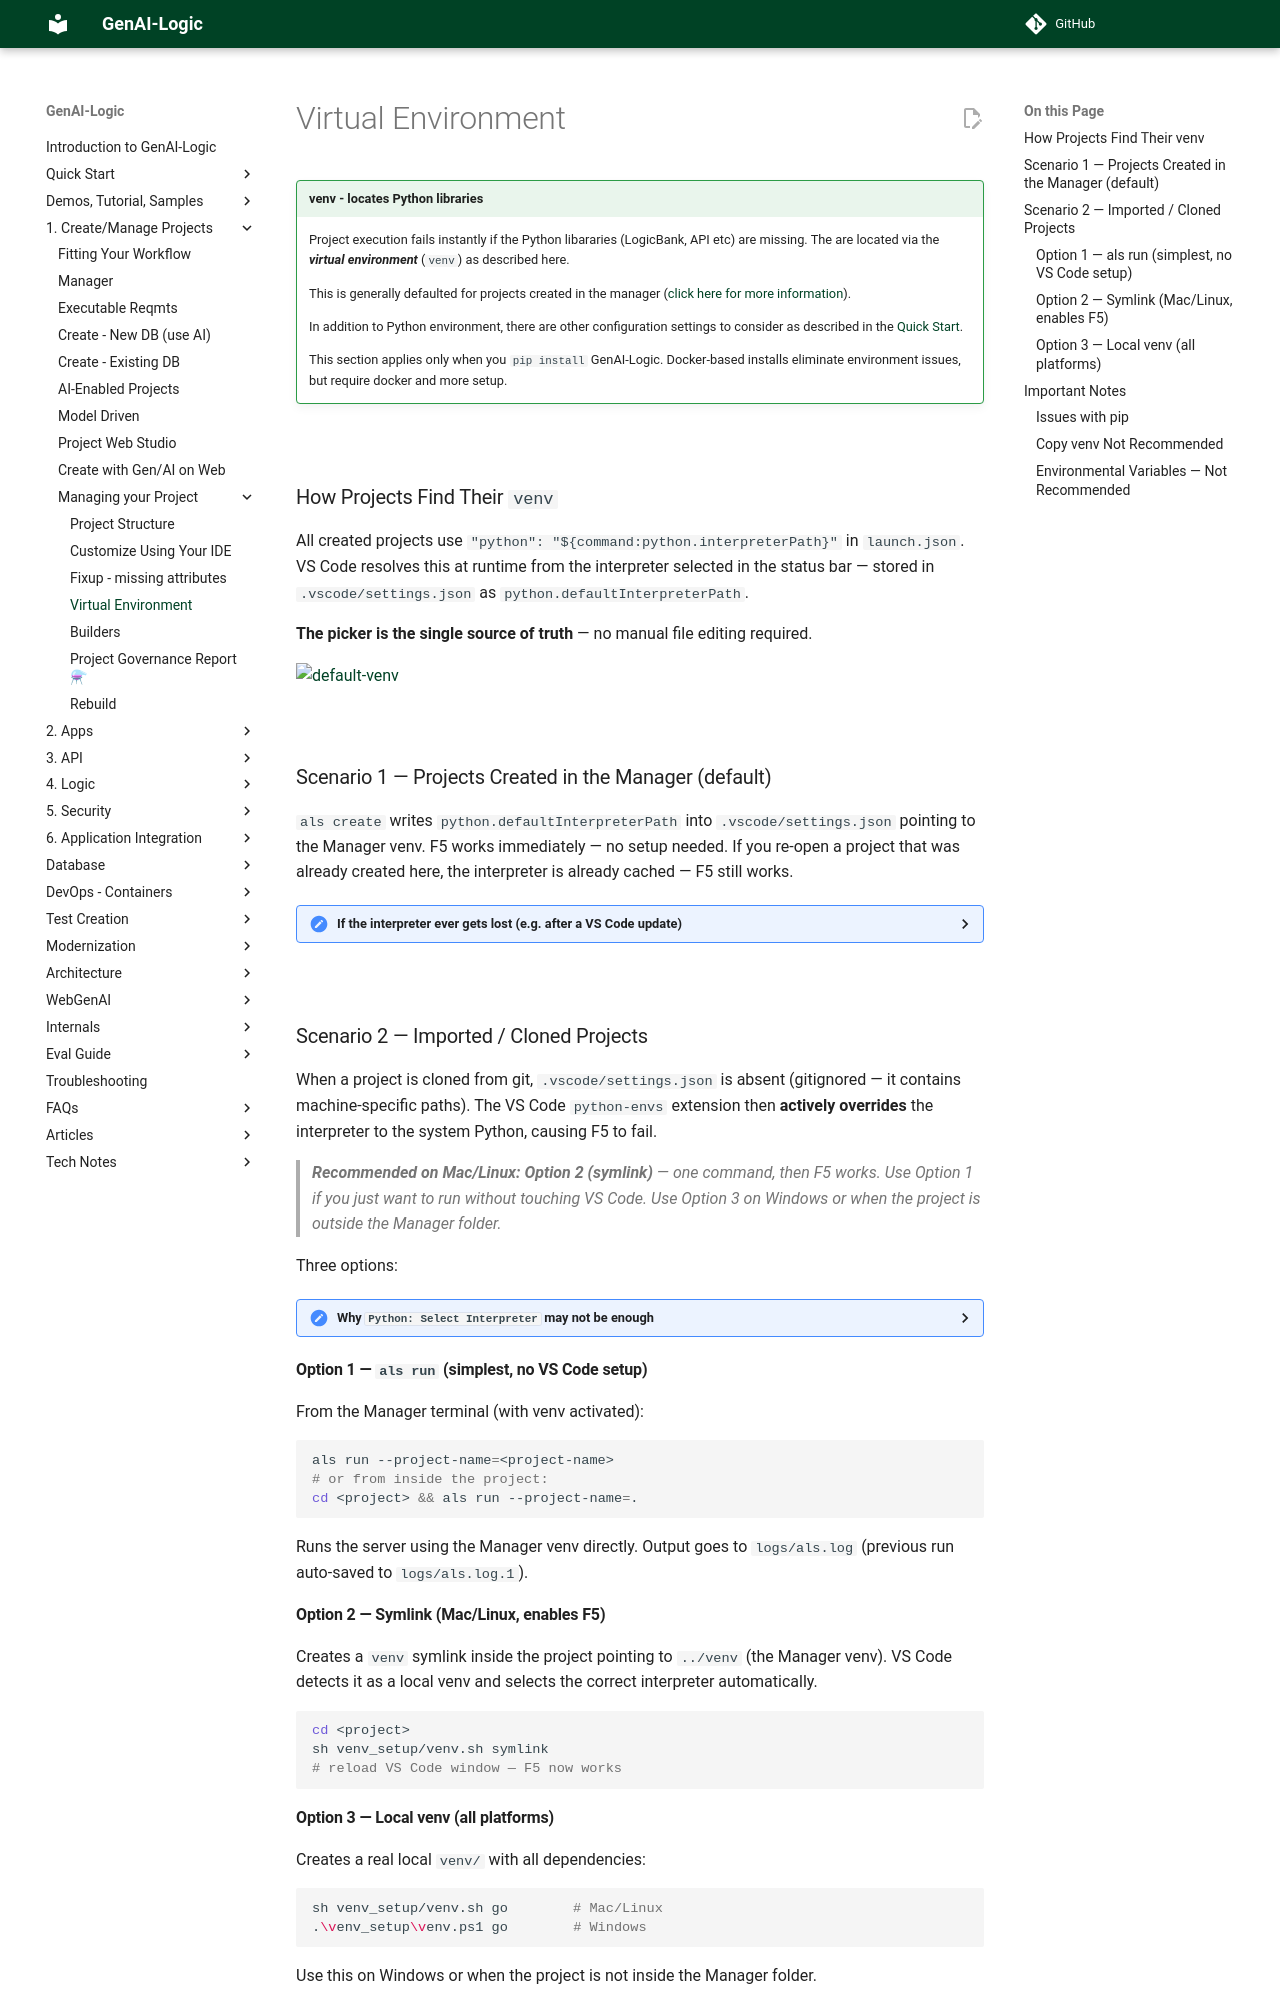

repository: ApiLogicServer/Docs · page: Project-Env/index.html · generator: jekyll

!!! pied-piper "venv - locates Python libraries"
    Project execution fails instantly if the Python libararies (LogicBank, API etc) are missing.  The are located via the ***virtual environment*** (`venv`) as described here.

    This is generally defaulted for projects created in the manager ([click here for more information](Manager.md){:target="_blank" rel="noopener"}).

    In addition to Python environment, there are other configuration settings to consider as described in the [Quick Start](IDE-Execute.md).

    This section applies only when you `pip install` GenAI-Logic.  Docker-based installs eliminate environment issues, but require docker and more setup.

&nbsp;

## How Projects Find Their `venv`

All created projects use `"python": "${command:python.interpreterPath}"` in `launch.json`.  VS Code resolves this at runtime from the interpreter selected in the status bar — stored in `.vscode/settings.json` as `python.defaultInterpreterPath`.

**The picker is the single source of truth** — no manual file editing required.

![default-venv](images/vscode/default-venv.png)

&nbsp;

## Scenario 1 — Projects Created in the Manager (default)

`als create` writes `python.defaultInterpreterPath` into `.vscode/settings.json` pointing to the Manager venv.  F5 works immediately — no setup needed.  If you re-open a project that was already created here, the interpreter is already cached — F5 still works.


<details markdown>
<summary> If the interpreter ever gets lost (e.g. after a VS Code update) </summary>

1. ⌘⇧P → `Python: Clear Workspace Interpreter Setting`
2. ⌘⇧P → `Python: Select Interpreter` → choose `venv/bin/python` in the Manager folder

![Installed venv](images/tutorial/setup/default-interpreter.png)

</details>

&nbsp;

## Scenario 2 — Imported / Cloned Projects

When a project is cloned from git, `.vscode/settings.json` is absent (gitignored — it contains machine-specific paths).  The VS Code `python-envs` extension then **actively overrides** the interpreter to the system Python, causing F5 to fail.

> **Recommended on Mac/Linux: Option 2 (symlink)** — one command, then F5 works.  Use Option 1 if you just want to run without touching VS Code.  Use Option 3 on Windows or when the project is outside the Manager folder.

Three options:

<details markdown>
<summary>Why <code>Python: Select Interpreter</code> may not be enough</summary>

The `python-envs` extension scans for a `venv/` folder *inside* the project.  If none is found, it writes `"python-envs.defaultEnvManager": "ms-python.python:system"` into `settings.json`, which takes precedence over `python.defaultInterpreterPath`.  Manually picking an interpreter via the status-bar may appear to work but can be silently overridden on the next VS Code window reload.  The options below avoid this problem entirely.

</details>

### Option 1 — `als run` (simplest, no VS Code setup)

From the Manager terminal (with venv activated):

```bash
als run --project-name=<project-name>
# or from inside the project:
cd <project> && als run --project-name=.
```

Runs the server using the Manager venv directly.  Output goes to `logs/als.log` (previous run auto-saved to `logs/als.log.1`).
